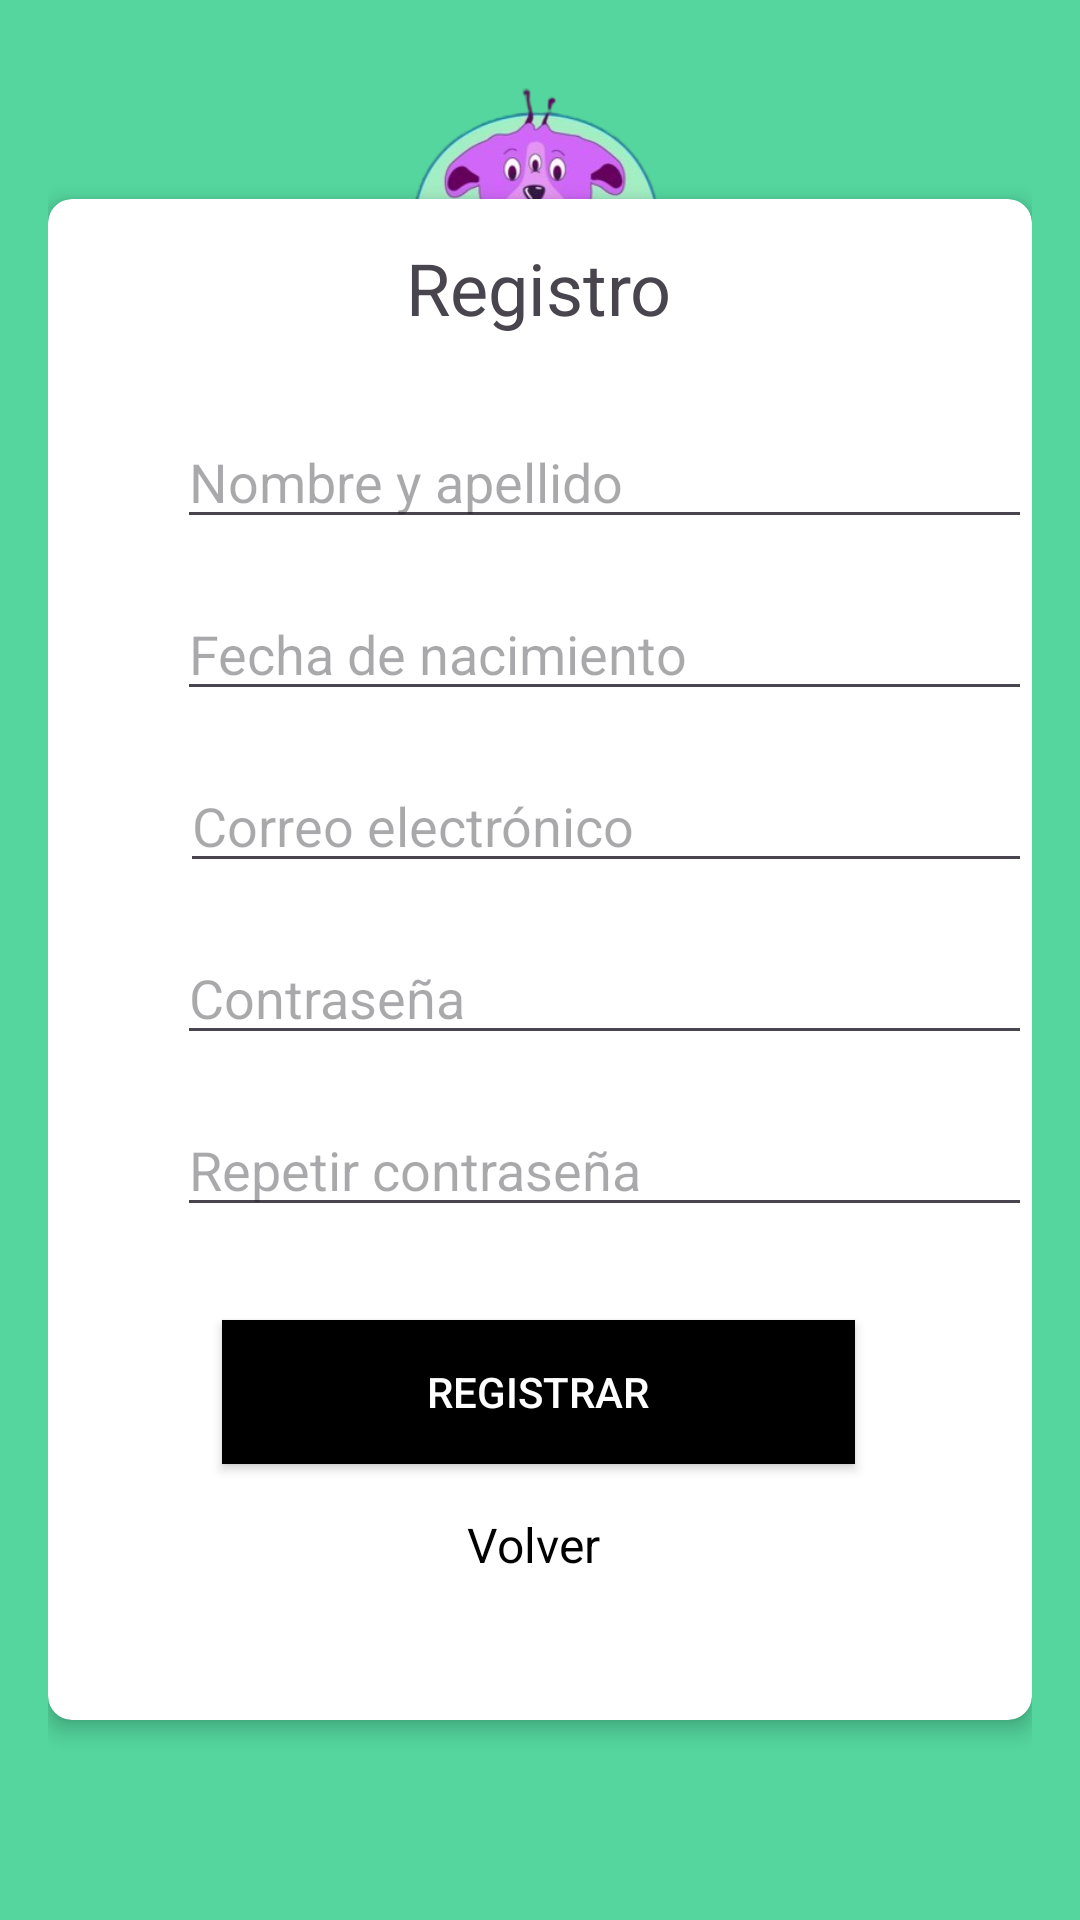

Produce the Android XML layout that renders to this screen, including the resource entries it uses.
<!-- AndroidManifest.xml: application theme Theme.IgorApp1 -->
<!-- res/layout/activity_registro.xml -->
<?xml version="1.0" encoding="utf-8"?>
<androidx.constraintlayout.widget.ConstraintLayout xmlns:android="http://schemas.android.com/apk/res/android"
    xmlns:app="http://schemas.android.com/apk/res-auto"
    xmlns:tools="http://schemas.android.com/tools"
    android:id="@+id/main"
    android:layout_width="match_parent"
    android:layout_height="match_parent"
    android:background="#35CE8E"
    tools:context=".Registro">

    <RelativeLayout
        android:id="@+id/relativeLayout"
        android:layout_width="match_parent"
        android:layout_height="0dp"
        android:background="#54d69e"
        android:padding="16dp"
        app:layout_constraintBottom_toBottomOf="parent"
        app:layout_constraintTop_toTopOf="parent"
        app:layout_constraintVertical_bias="0.0"
        tools:layout_editor_absoluteX="202dp">

        <ImageView
            android:id="@+id/logo"
            android:layout_width="185dp"
            android:layout_height="116dp"
            android:layout_alignParentStart="true"
            android:layout_alignParentEnd="true"
            android:layout_marginStart="120dp"
            android:layout_marginEnd="120dp"
            android:layout_marginBottom="32dp"
            android:src="@drawable/logo_igor" />

        <androidx.cardview.widget.CardView
            android:id="@+id/cardView"
            android:layout_width="match_parent"
            android:layout_height="wrap_content"
            android:layout_centerInParent="true"
            android:padding="16dp"
            app:cardBackgroundColor="#FFFF"
            app:cardCornerRadius="8dp"
            app:cardElevation="4dp">

            <RelativeLayout
                android:layout_width="match_parent"
                android:layout_height="507dp">

                <EditText
                    android:id="@+id/edit_text_username"
                    android:layout_width="296dp"
                    android:layout_height="wrap_content"
                    android:layout_alignParentStart="true"
                    android:layout_alignParentTop="true"
                    android:layout_marginStart="43dp"
                    android:layout_marginTop="72dp"
                    android:hint="Nombre y apellido"
                    android:textColor="#000000"
                    android:textColorLink="#000000" />

                <EditText
                    android:id="@+id/edit_text_fnacimiento"
                    android:layout_width="296dp"
                    android:layout_height="wrap_content"
                    android:layout_below="@id/edit_text_username"
                    android:layout_alignParentStart="true"
                    android:layout_marginStart="43dp"
                    android:layout_marginTop="16dp"
                    android:hint="Fecha de nacimiento"
                    android:inputType="date"
                    android:focusable="false"
                    android:textColor="@android:color/black"/>

                <EditText
                    android:id="@+id/edit_text_mail"
                    android:layout_width="296dp"
                    android:layout_height="wrap_content"
                    android:layout_below="@id/edit_text_fnacimiento"
                    android:layout_alignParentStart="true"
                    android:layout_marginStart="44dp"
                    android:layout_marginTop="16dp"
                    android:hint="Correo electrónico" />

                <EditText
                    android:id="@+id/edit_text_password"
                    android:layout_width="296dp"
                    android:layout_height="wrap_content"
                    android:layout_below="@id/edit_text_mail"
                    android:layout_alignParentStart="true"
                    android:layout_marginStart="43dp"
                    android:layout_marginTop="16dp"
                    android:hint="Contraseña"
                    android:inputType="textPassword" />

                <EditText
                    android:id="@+id/edit_text_password2"
                    android:layout_width="296dp"
                    android:layout_height="wrap_content"
                    android:layout_below="@id/edit_text_password"
                    android:layout_alignParentStart="true"
                    android:layout_marginStart="43dp"
                    android:layout_marginTop="16dp"
                    android:hint="Repetir contraseña"
                    android:inputType="textPassword" />

                <Button
                    android:id="@+id/button_accepted"
                    android:layout_width="260dp"
                    android:layout_height="wrap_content"
                    android:layout_below="@id/edit_text_password2"
                    android:layout_alignParentStart="true"
                    android:layout_alignParentEnd="true"
                    android:layout_marginStart="58dp"
                    android:layout_marginTop="31dp"
                    android:layout_marginEnd="59dp"
                    android:background="@color/black"
                    android:text="Registrar"
                    android:textColor="#FFFFFF" />

                <TextView
                    android:id="@+id/volverLogin"
                    android:layout_width="wrap_content"
                    android:layout_height="wrap_content"
                    android:layout_below="@id/button_accepted"
                    android:layout_centerHorizontal="true"
                    android:layout_marginTop="16dp"
                    android:clickable="true"
                    android:focusable="true"
                    android:text="Volver "
                    android:textColor="#000000"
                    android:textSize="16sp" />

                <TextView
                    android:id="@+id/salEmotion"
                    android:layout_width="wrap_content"
                    android:layout_height="59dp"
                    android:layout_alignParentStart="true"
                    android:layout_alignParentEnd="true"
                    android:layout_marginStart="110dp"
                    android:layout_marginEnd="111dp"
                    android:gravity="center"
                    android:text="Registro"
                    android:textSize="24sp" />

            </RelativeLayout>

        </androidx.cardview.widget.CardView>

    </RelativeLayout>

</androidx.constraintlayout.widget.ConstraintLayout>
<!-- resources referenced by this layout -->
<resources>
  <!-- drawable logo_igor: png bitmap (drawable, 68417 bytes) -->
  <style name="Theme.IgorApp1" parent="Base.Theme.IgorApp1" />
  <style name="Base.Theme.IgorApp1" parent="Theme.Material3.DayNight.NoActionBar">
          
          
      </style>
  <!-- not gathered from this repository: default colours our renderer supplied (Android Studio template values) -->
  <color name="black">#FF000000</color>
</resources>
